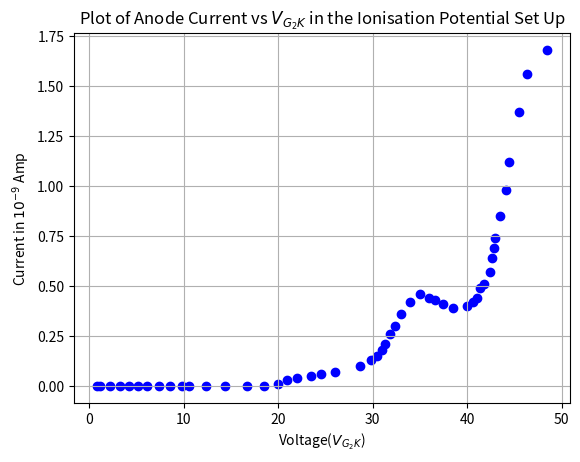

Write the Python code that produced this figure.
# -*- coding: utf-8 -*-
"""
Created on Mon Nov 17 20:07:44 2025

[redacted]
"""

import numpy as np
import matplotlib.pyplot as plt
V=[0.8,1.2,2.2,3.3,4.2,5.2,6.1,7.4,8.6,9.8,10.6,12.4,14.4,16.7,18.5,20.0,21.0,22.0,23.5,24.5,26.0,28.7,29.8,30.5,31.0,31.3,31.8,32.4,33.0,34.0,35.0,36.0,36.6,37.4,38.5,40.0,40.6,41.0,41.4,41.8,42.4,42.6,42.8,43.0,43.5,44.1,44.4,45.5,46.3,48.5]
I=[0.0,0.0,0.0,0.0,0.0,0.0,0.0,0.0,0.0,0.0,0.0,0.0,0.0,0.0,0.0,0.01,0.03,0.04,0.05,0.06,0.07,0.10,0.13,0.15,0.18,0.21,0.26,0.30,0.36,0.42,0.46,0.44,0.43,0.41,0.39,0.40,0.42,0.44,0.49,0.51,0.57,0.64,0.69,0.74,0.85,0.98,1.12,1.37,1.56,1.68]
#print(len(V))
#print(len(I))
plt.title("Plot of Anode Current vs $V_{G_2K}$ in the Ionisation Potential Set Up")
plt.xlabel("Voltage($V_{G_2K}$)")
plt.ylabel("Current in $10^{-9}$ Amp")
plt.scatter(V,I,color="blue")
plt.grid()
plt.show()